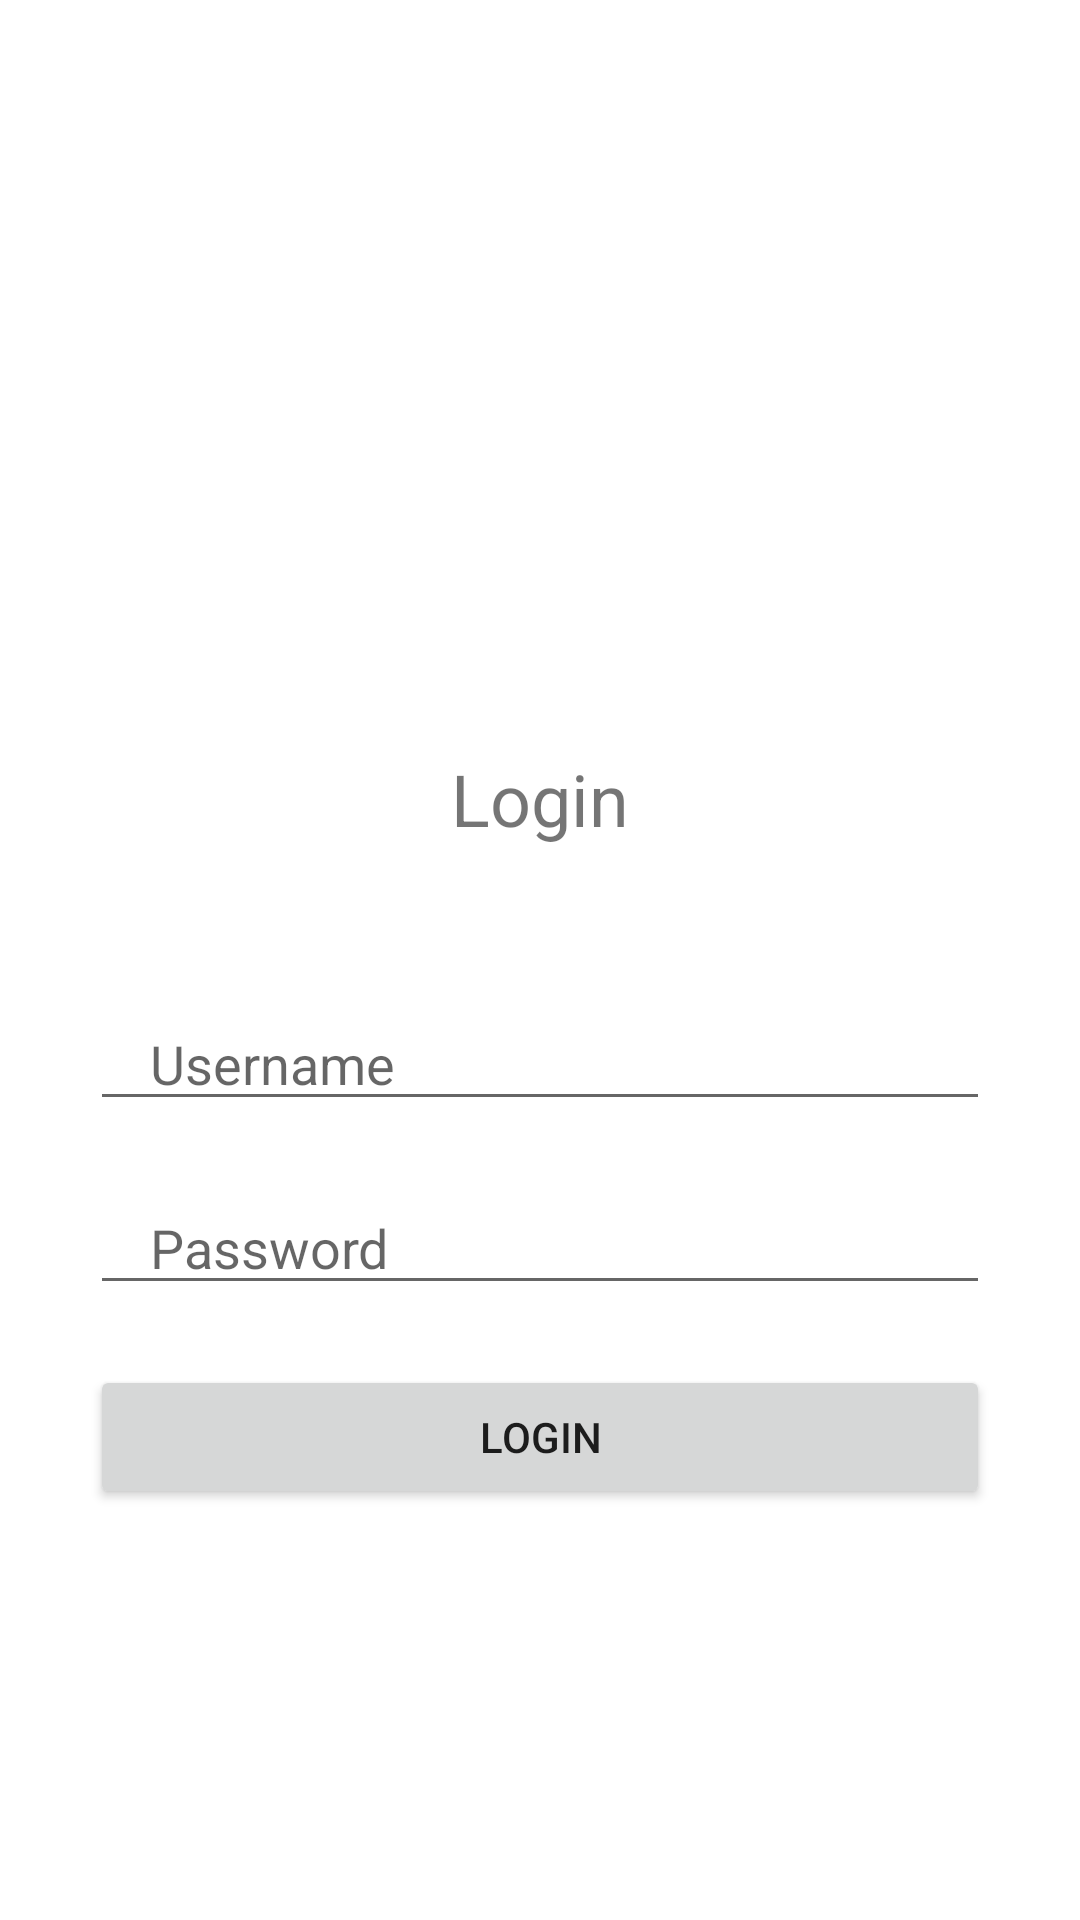

Reconstruct the res/layout file that produces this screen, plus the resources it refers to.
<!-- AndroidManifest.xml: application theme Theme.Laundrrin -->
<!-- res/layout/activity_login.xml -->
<?xml version="1.0" encoding="utf-8"?>
<RelativeLayout xmlns:android="http://schemas.android.com/apk/res/android"
    android:layout_width="match_parent"
    android:layout_height="match_parent"
    xmlns:app="http://schemas.android.com/apk/res-auto">

    <ImageView
        android:id="@+id/logo"
        android:layout_width="150dp"
        android:layout_height="150dp"
        android:layout_centerHorizontal="true"
        android:layout_marginTop="50dp"
        android:src="@drawable/alfamart" />

    <TextView
        android:id="@+id/login_text"
        android:layout_width="wrap_content"
        android:layout_height="wrap_content"
        android:text="Login"
        android:textSize="24sp"
        android:layout_centerHorizontal="true"
        android:layout_below="@id/logo"
        android:layout_marginTop="50dp"/>

    <LinearLayout
        android:layout_width="match_parent"
        android:layout_height="wrap_content"
        android:layout_below="@id/login_text"
        android:layout_marginTop="50dp"
        android:orientation="vertical"
        android:layout_marginStart="30dp"
        android:layout_marginEnd="30dp">

        <EditText
            android:layout_width="match_parent"
            android:layout_height="wrap_content"
            android:hint="Username"
            android:paddingStart="20dp"
            android:paddingEnd="20dp"
            android:layout_marginBottom="20dp"
            android:maxLines="1"/>

        <EditText
            android:layout_width="match_parent"
            android:layout_height="wrap_content"
            android:hint="Password"
            android:inputType="textPassword"
            android:paddingStart="20dp"
            android:paddingEnd="20dp"
            android:layout_marginBottom="20dp"
            android:maxLines="1"/>

        <Button
            android:layout_width="match_parent"
            android:layout_height="wrap_content"
            android:text="Login"/>

    </LinearLayout>

</RelativeLayout>
<!-- resources referenced by this layout -->
<resources>
  <style name="Theme.Laundrrin" parent="Theme.MaterialComponents.DayNight.DarkActionBar">
          
          <item name="colorPrimary">@color/purple_500</item>
          <item name="colorPrimaryVariant">@color/purple_700</item>
          <item name="colorOnPrimary">@color/white</item>
          
          <item name="colorSecondary">@color/teal_200</item>
          <item name="colorSecondaryVariant">@color/teal_700</item>
          <item name="colorOnSecondary">@color/black</item>
          
          <item name="android:statusBarColor">?attr/colorPrimaryVariant</item>
          
      </style>
  <!-- not gathered from this repository: default colours our renderer supplied (Android Studio template values) -->
  <color name="purple_500">#FF6200EE</color>
  <color name="purple_700">#FF3700B3</color>
  <color name="teal_200">#FF03DAC5</color>
  <color name="teal_700">#FF018786</color>
  <color name="black">#FF000000</color>
  <color name="white">#FFFFFFFF</color>
</resources>
